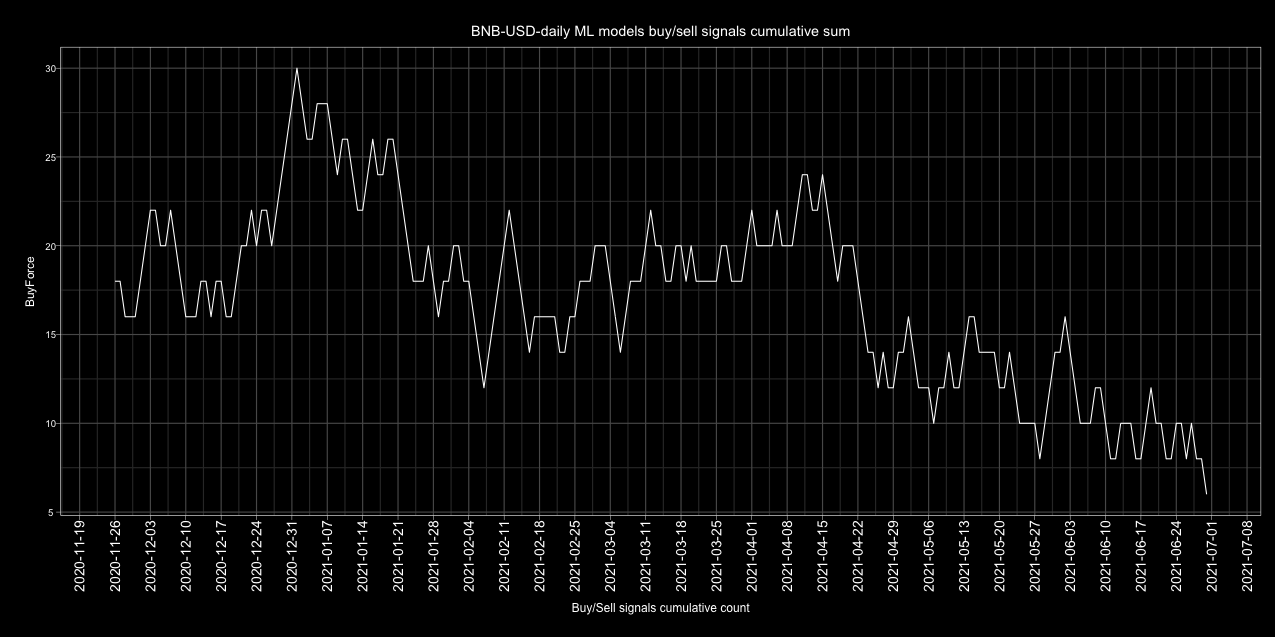

Data behind this chart, as committed beside it:
Date, buy, sell, Action, ActionID
2017-01-01, 0, 2, sell, 0
2017-01-02, 0, 2, sell, 0
2017-01-03, 1, 1, buy, 1
2017-01-04, 1, 1, buy, 1
2017-01-05, 2, 0, buy, 1
2017-01-06, 0, 2, sell, 0
2017-01-07, 2, 0, buy, 1
2017-01-08, 1, 1, buy, 1
2017-01-09, 2, 0, buy, 1
2017-01-10, 0, 2, sell, 0
2017-01-11, 0, 2, sell, 0
2017-01-12, 0, 2, sell, 0
2017-01-13, 2, 0, buy, 1
2017-01-14, 0, 2, sell, 0
2017-01-15, 1, 1, buy, 1
2017-01-16, 0, 2, sell, 0
2017-01-17, 1, 1, buy, 1
2017-01-18, 1, 1, buy, 1
2017-01-19, 2, 0, buy, 1
2017-01-20, 1, 1, buy, 1
2017-01-21, 0, 2, sell, 0
2017-01-22, 0, 2, sell, 0
2017-01-23, 1, 1, buy, 1
2017-01-24, 2, 0, buy, 1
2017-01-25, 2, 0, buy, 1
2017-01-26, 1, 1, buy, 1
2017-01-27, 2, 0, buy, 1
2017-01-28, 2, 0, buy, 1
2017-01-29, 0, 2, sell, 0
2017-01-30, 2, 0, buy, 1
2017-01-31, 2, 0, buy, 1
2017-02-01, 2, 0, buy, 1
2017-02-02, 0, 2, sell, 0
2017-02-03, 1, 1, buy, 1
2017-02-04, 1, 1, buy, 1
2017-02-05, 1, 1, buy, 1
2017-02-06, 2, 0, buy, 1
2017-02-07, 1, 1, buy, 1
2017-02-08, 0, 2, sell, 0
2017-02-09, 0, 2, sell, 0
2017-02-10, 1, 1, buy, 1
2017-02-11, 2, 0, buy, 1
2017-02-12, 1, 1, buy, 1
2017-02-13, 1, 1, buy, 1
2017-02-14, 1, 1, buy, 1
2017-02-15, 1, 1, buy, 1
2017-02-16, 2, 0, buy, 1
2017-02-17, 0, 2, sell, 0
2017-02-18, 0, 2, sell, 0
2017-02-19, 2, 0, buy, 1
2017-02-20, 1, 1, buy, 1
2017-02-21, 1, 1, buy, 1
2017-02-22, 0, 2, sell, 0
2017-02-23, 1, 1, buy, 1
2017-02-24, 1, 1, buy, 1
2017-02-25, 1, 1, buy, 1
2017-02-26, 2, 0, buy, 1
2017-02-27, 1, 1, buy, 1
2017-02-28, 1, 1, buy, 1
2017-03-01, 0, 2, sell, 0
... 1,582 more rows
